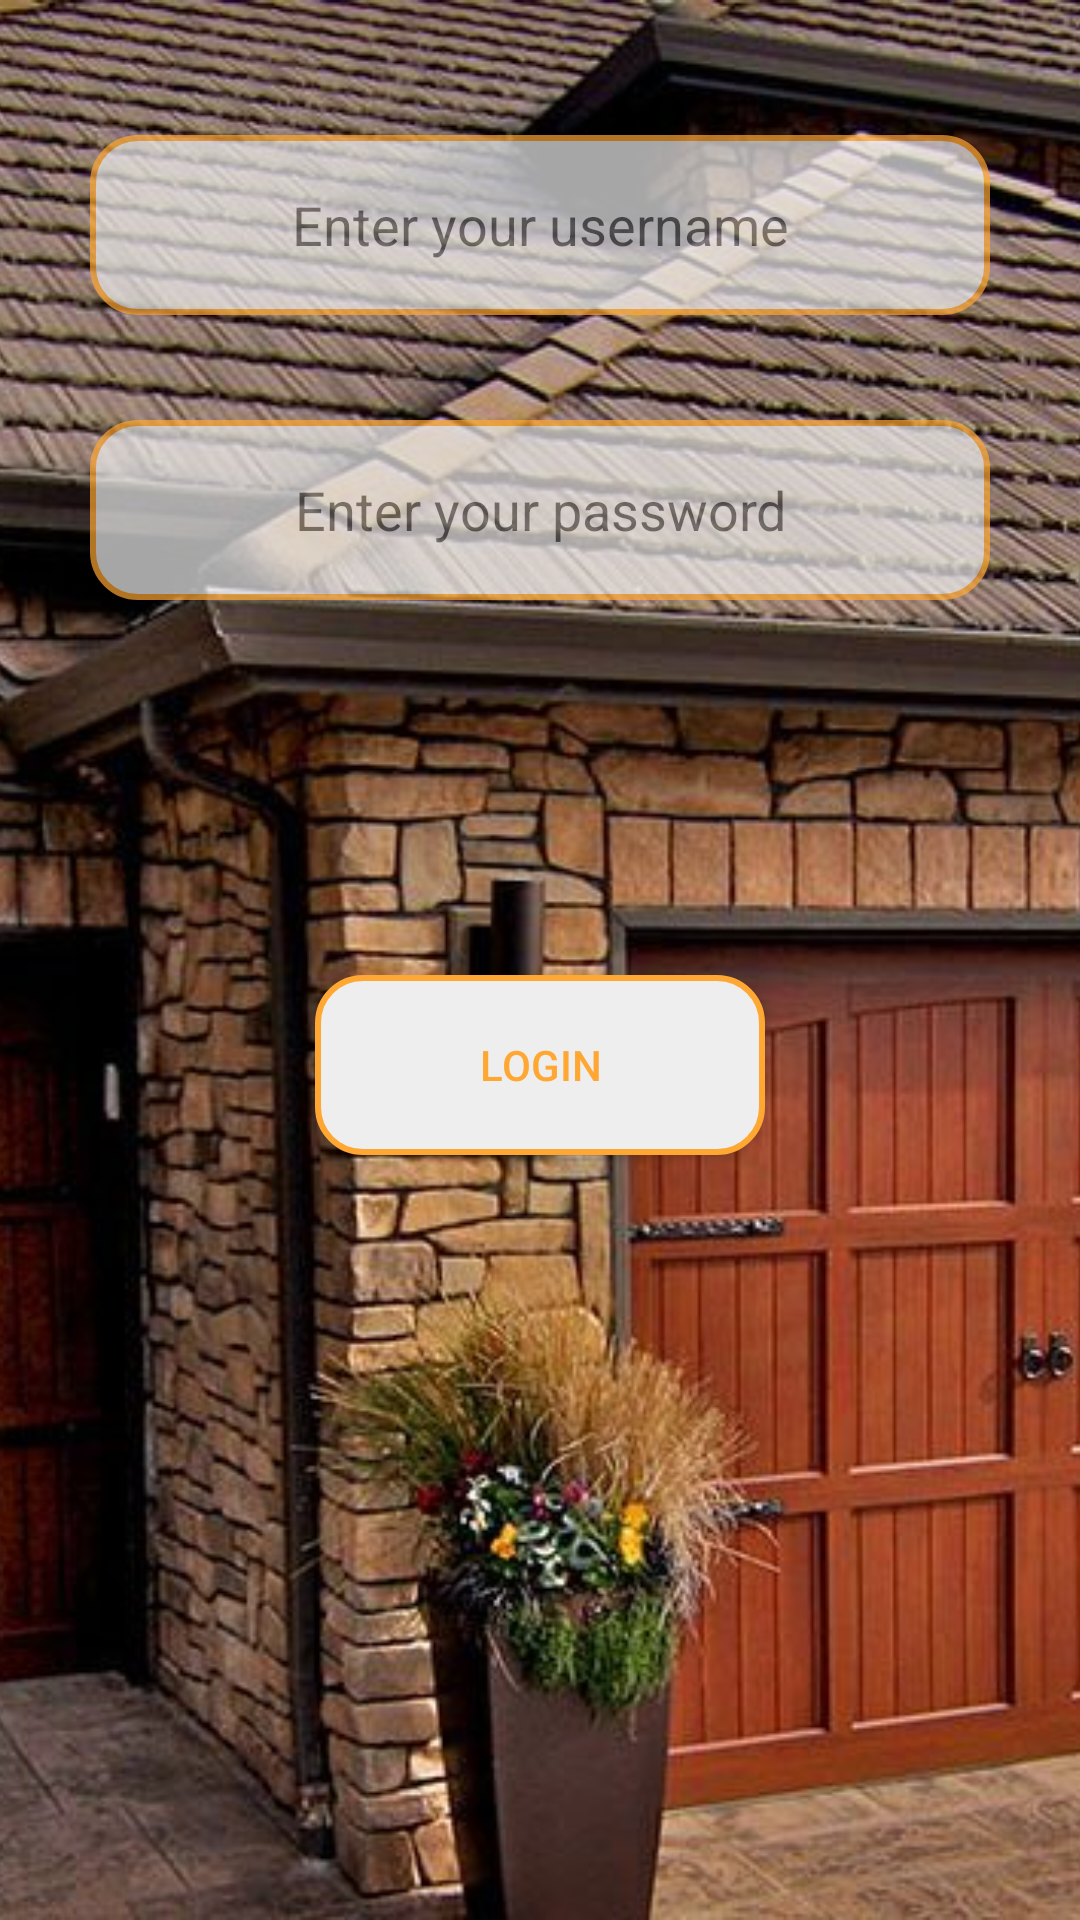

This screen was rendered from an Android layout file. Write that file and the resources it references.
<!-- AndroidManifest.xml: activity theme AppTheme.ActionBarStyle -->
<!-- res/layout/activity_login.xml -->
<?xml version="1.0" encoding="utf-8"?>
<RelativeLayout xmlns:android="http://schemas.android.com/apk/res/android"
    android:orientation="vertical" android:layout_width="match_parent"
    android:layout_height="match_parent">

    <ImageView
        android:id="@+id/login_background"
        android:scaleType="centerCrop"
        android:layout_width="match_parent"
        android:layout_height="match_parent"
        android:foreground="@drawable/image_overlay"
        android:src="@drawable/door1"/>

    <EditText
        android:id="@+id/text_login_username"
        android:layout_width="300dp"
        android:layout_height="60dp"
        android:layout_centerHorizontal="true"
        android:layout_marginTop="45dp"
        android:alpha="0.7"
        android:textAlignment="center"
        android:hint="@string/username"
        android:inputType="text"
        android:maxLines="1"
        android:textColor="@color/colorPrimary"
        android:background="@drawable/button_rect"/>

    <EditText
        android:id="@+id/text_login_password"
        android:layout_below="@id/text_login_username"
        android:layout_width="300dp"
        android:layout_height="60dp"
        android:layout_centerHorizontal="true"
        android:layout_marginTop="35dp"
        android:alpha="0.7"
        android:textAlignment="center"
        android:hint="@string/password"
        android:inputType="textPassword"
        android:maxLines="1"
        android:textColor="@color/colorPrimary"
        android:background="@drawable/button_rect"/>

    <Button
        android:id="@+id/button_login"
        android:layout_below="@id/text_login_password"
        android:layout_centerHorizontal="true"
        android:layout_width="150dp"
        android:layout_height="60dp"
        android:background="@drawable/button_rect"
        android:text="@string/login"
        android:textColor="@color/colorPrimary"
        android:layout_marginTop="125dp"/>

</RelativeLayout>
<!-- resources referenced by this layout -->
<resources>
  <color name="colorPrimary">#FFA733</color>
  <!-- drawable button_rect (drawable) -->
  <?xml version="1.0" encoding="utf-8"?>
  <shape xmlns:android="http://schemas.android.com/apk/res/android" android:shape="rectangle">
  
      <stroke android:color="@color/colorPrimary" android:width="2dp"/>
      <corners android:radius="15dp"/>
      <solid android:color="@color/colorWhite"/>
  
  </shape>
  <!-- drawable door1: jpg bitmap (drawable, 196957 bytes) -->
  <!-- drawable image_overlay (drawable) -->
  <?xml version="1.0" encoding="utf-8"?>
  <shape xmlns:android="http://schemas.android.com/apk/res/android">
      <gradient
          android:startColor="#6D000000"
          android:centerColor="#6D222222"
          android:endColor="#6D000000"
          />
  </shape>
  <string name="login">Login</string>
  <string name="password">Enter your password</string>
  <string name="username">Enter your username</string>
  <style name="AppTheme.ActionBarStyle" parent="Theme.AppCompat.Light">
          
          <item name="colorPrimary">@color/colorPrimary</item>
          <item name="colorPrimaryDark">@color/colorPrimaryDark</item>
          <item name="colorAccent">@color/colorAccent</item>
          <item name="android:textColor">@color/colorAccent</item>
          <item name="titleTextColor">@color/colorAccent</item>
          <item name="homeAsUpIndicator">@drawable/ic_left_arrow</item>
      </style>
  <color name="colorWhite">#EEEEEE</color>
  <color name="colorPrimaryDark">#EB8500</color>
  <color name="colorAccent">#663300</color>
  <!-- drawable ic_left_arrow: png bitmap (drawable-hdpi, 885 bytes) -->
</resources>
